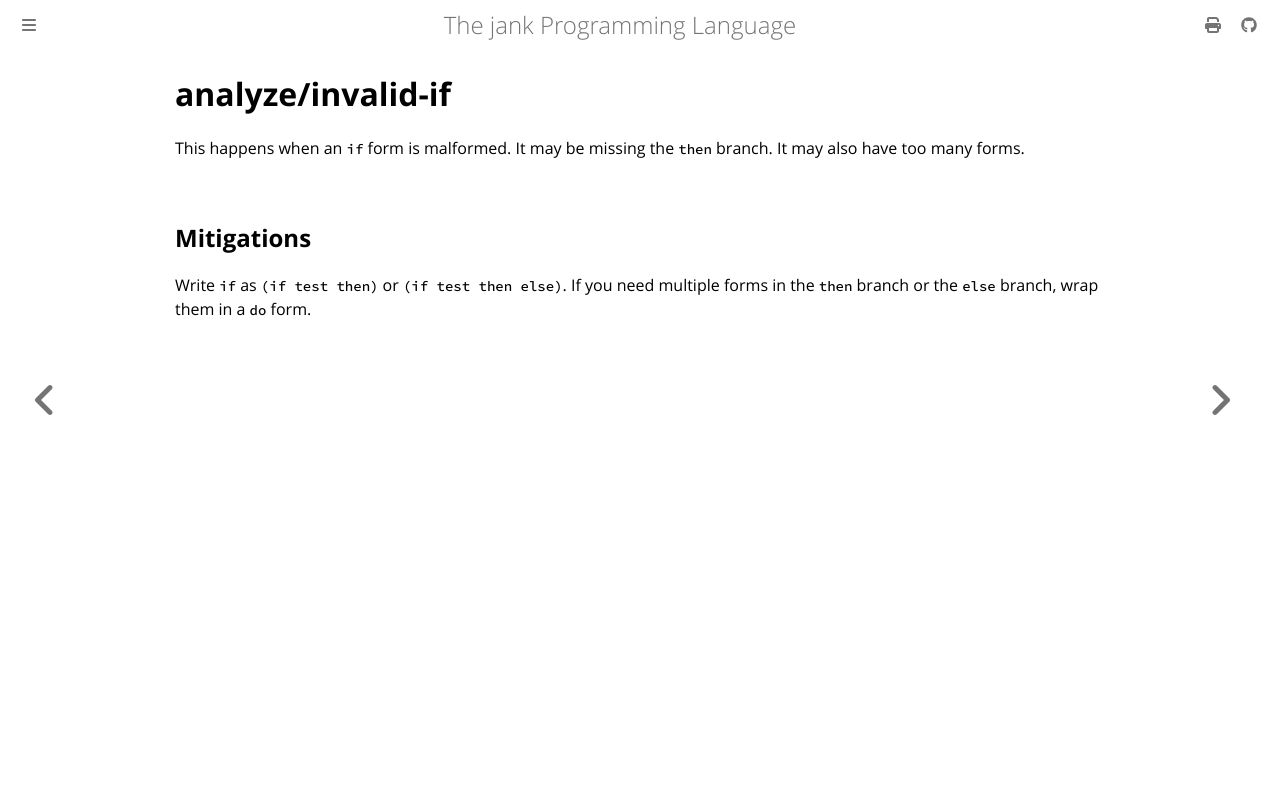

repository: jank-lang/jank · page: reference/error/analyze/invalid-if.html · generator: mdbook

# analyze/invalid-if

This happens when an `if` form is malformed. It may be missing the `then` branch. It may also have too many forms.

## Mitigations
Write `if` as `(if test then)` or `(if test then else)`. If you need multiple forms in the `then` branch or the `else` branch, wrap them in a `do` form.
